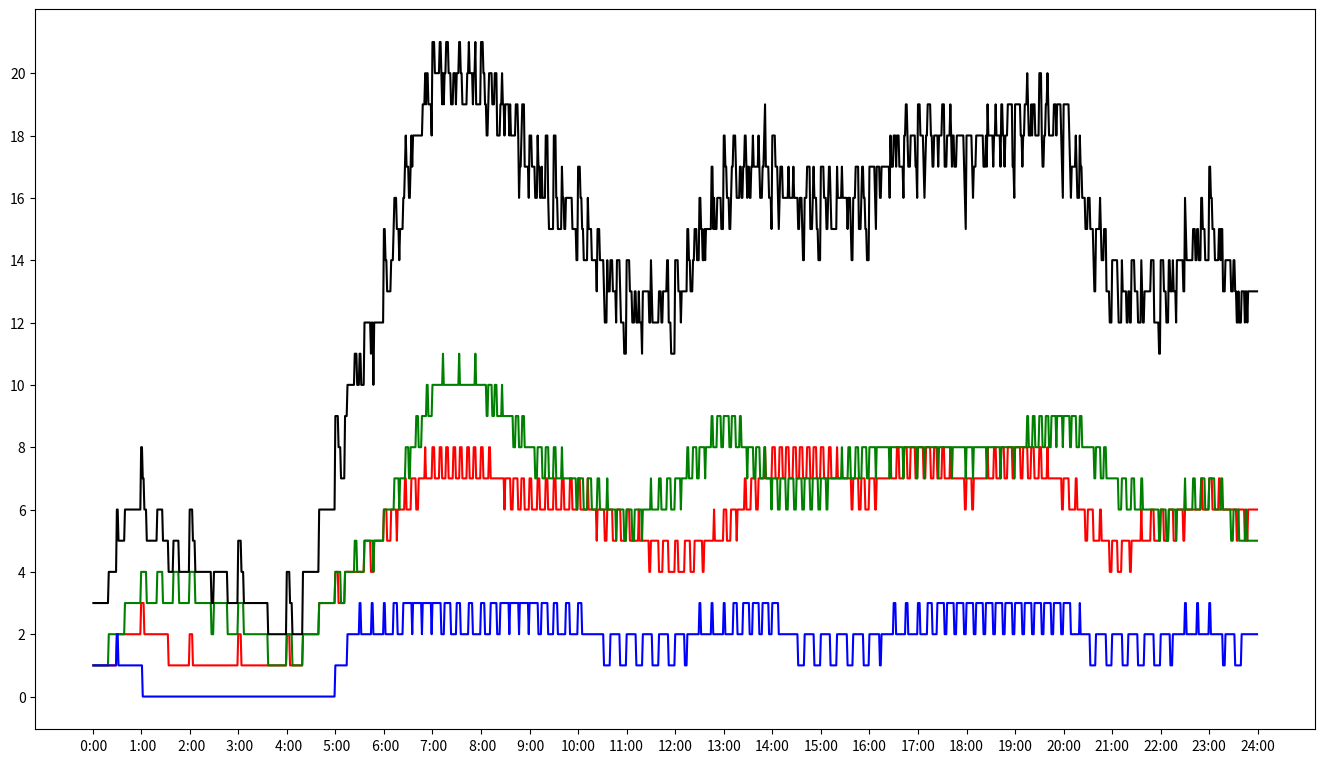

Here is the Python script that generated this plot:
from bisect import insort, bisect_left
import matplotlib.pyplot as plt

# Approaches:
# 1. Testar uniformemente
# 2. Testar "de qualquer forma" (podendo sair de qualquer forma)

# Dados:
# - O número de saídas por horário
# - Média do Percurso (dependendo do horário)

# Definicoes:
# - Estamos usando o approach 1
# - 

# TODO: Verificar dados
# - Descobrir se tem tempo de parada mínimo
# - Verificar dados das saídas com Hermes
# - Verificar a média de tempo com os dados da API

# Utils

def calcular_horarios_saidas(saidas_por_hora):
    ret = []
    for hour, num_saidas in enumerate(saidas_por_hora):
        if num_saidas > 0:
            saidas_a_cada = 60 / num_saidas
            minuto = 0
            while round(minuto) < 60:
                ret.append(60*hour + round(minuto))
                minuto += saidas_a_cada
    return ret

def cria_linhas_uniforme():
    return {
        '8012': Linha(
            '8012',
            calcular_horarios_saidas([ 2, 1, 1, 1, 3, 5, 7, 7, 6, 6, 5, 4, 5, 7, 7, 6, 7, 6, 7, 6, 4, 5, 6, 5 ]),
            MediaPercurso([(0, 64), (6*60, 63), (10*60, 64), (15*60, 67), (21*60, 64)]),
        ),
        '8022': Linha(
            '8022',
            calcular_horarios_saidas([ 3, 3, 2, 1, 3, 5, 9, 9, 7, 6, 5, 6, 8, 6, 6, 7, 7, 7, 7, 8, 6, 5, 6, 4 ]),
            MediaPercurso([(0, 67), (6*60, 67), (10*60, 67), (15*60, 68), (21*60, 67)]),
        ),
        '8032': Linha(
            '8032',
            calcular_horarios_saidas([ 2, 0, 0, 0, 0, 4, 5, 4, 5, 4, 3, 3, 4, 5, 3, 3, 4, 5, 5, 5, 3, 3, 4, 3 ]),
            MediaPercurso([(0, 32), (6*60, 35), (10*60, 32), (15*60, 33), (21*60, 32)]),
        )
    }

def cria_linhas_sptrans():
    return {
        '8012': Linha(
            '8012',
            [0*60 + 15, 0*60 + 35, 1*60 + 25, 2*60 + 8, 3*60 + 10, 4*60 + 00, 4*60 + 30, 4*60 + 55, 5*60 + 10, 5*60 + 20, 5*60 + 29, 5*60 + 39, 5*60 + 50, 6*60 + 00, 6*60 + 8, 6*60 + 17, 6*60 + 26, 6*60 + 34, 6*60 + 43, 6*60 + 52, 7*60 + 00, 7*60 + 9, 7*60 + 18, 7*60 + 27, 7*60 + 36, 7*60 + 45, 7*60 + 54, 8*60 + 4, 8*60 + 14, 8*60 + 24, 8*60 + 34, 8*60 + 44, 8*60 + 55, 9*60 + 6, 9*60 + 16, 9*60 + 26, 9*60 + 37, 9*60 + 48, 9*60 + 58, 10*60 + 8, 10*60 + 18, 10*60 + 28, 10*60 + 41, 10*60 + 54, 11*60 + 7, 11*60 + 20, 11*60 + 34, 11*60 + 49, 12*60 + 2, 12*60 + 15, 12*60 + 27, 12*60 + 39, 12*60 + 51, 13*60 + 3, 13*60 + 12, 13*60 + 20, 13*60 + 29, 13*60 + 38, 13*60 + 45, 13*60 + 54, 14*60 + 2, 14*60 + 11, 14*60 + 21, 14*60 + 30, 14*60 + 37, 14*60 + 44, 14*60 + 54, 15*60 + 5, 15*60 + 15, 15*60 + 25, 15*60 + 35, 15*60 + 44, 15*60 + 52, 16*60 + 00, 16*60 + 8, 16*60 + 17, 16*60 + 27, 16*60 + 37, 16*60 + 46, 16*60 + 54, 17*60 + 2, 17*60 + 10, 17*60 + 19, 17*60 + 29, 17*60 + 40, 17*60 + 51, 18*60 + 1, 18*60 + 11, 18*60 + 20, 18*60 + 29, 18*60 + 38, 18*60 + 47, 18*60 + 56, 19*60 + 5, 19*60 + 14, 19*60 + 23, 19*60 + 32, 19*60 + 41, 19*60 + 50, 20*60 + 5, 20*60 + 20, 20*60 + 35, 20*60 + 50, 21*60 + 4, 21*60 + 18, 21*60 + 31, 21*60 + 43, 21*60 + 55, 22*60 + 5, 22*60 + 15, 22*60 + 25, 22*60 + 35, 22*60 + 45, 22*60 + 55, 23*60 + 10, 23*60 + 25, 23*60 + 40, 23*60 + 47, 23*60 + 55],
            MediaPercurso([(0, 64), (7*60, 63), (10*60, 64), (17*60, 67), (20*60, 64)]),
        ),
        '8022': Linha(
            '8022',
            [0*60 + 15, 0*60 + 34, 0*60 + 52, 1*60 + 11, 1*60 + 36, 2*60 + 23, 3*60 + 15, 4*60 + 5, 4*60 + 30, 4*60 + 55, 5*60 + 10, 5*60 + 24, 5*60 + 33, 5*60 + 42, 5*60 + 51, 6*60 + 0, 6*60 + 6, 6*60 + 15, 6*60 + 24, 6*60 + 32, 6*60 + 39, 6*60 + 46, 6*60 + 52, 6*60 + 58, 7*60 + 5, 7*60 + 12, 7*60 + 18, 7*60 + 24, 7*60 + 32, 7*60 + 40, 7*60 + 47, 7*60 + 54, 7*60 + 59, 8*60 + 9, 8*60 + 19, 8*60 + 28, 8*60 + 37, 8*60 + 45, 8*60 + 53, 9*60 + 1, 9*60 + 9, 9*60 + 17, 9*60 + 26, 9*60 + 35, 9*60 + 44, 9*60 + 54, 10*60 + 4, 10*60 + 13, 10*60 + 23, 10*60 + 33, 10*60 + 42, 10*60 + 50, 11*60 + 0, 11*60 + 10, 11*60 + 20, 11*60 + 29, 11*60 + 39, 11*60 + 50, 12*60 + 0, 12*60 + 7, 12*60 + 14, 12*60 + 21, 12*60 + 29, 12*60 + 37, 12*60 + 46, 12*60 + 56, 13*60 + 7, 13*60 + 18, 13*60 + 31, 13*60 + 43, 13*60 + 54, 14*60 + 3, 14*60 + 10, 14*60 + 17, 14*60 + 25, 14*60 + 33, 14*60 + 42, 14*60 + 50, 14*60 + 57, 15*60 + 5, 15*60 + 12, 15*60 + 19, 15*60 + 27, 15*60 + 33, 15*60 + 41, 15*60 + 49, 15*60 + 57, 16*60 + 3, 16*60 + 10, 16*60 + 17, 16*60 + 24, 16*60 + 32, 16*60 + 41, 16*60 + 50, 16*60 + 58, 17*60 + 5, 17*60 + 12, 17*60 + 20, 17*60 + 28, 17*60 + 36, 17*60 + 44, 17*60 + 53, 18*60 + 3, 18*60 + 12, 18*60 + 21, 18*60 + 31, 18*60 + 42, 18*60 + 53, 19*60 + 2, 19*60 + 12, 19*60 + 22, 19*60 + 32, 19*60 + 41, 19*60 + 50, 19*60 + 58, 20*60 + 8, 20*60 + 18, 20*60 + 25, 20*60 + 33, 20*60 + 43, 20*60 + 54, 21*60 + 6, 21*60 + 17, 21*60 + 27, 21*60 + 38, 21*60 + 50, 22*60 + 1, 22*60 + 12, 22*60 + 22, 22*60 + 31, 22*60 + 41, 22*60 + 53, 23*60 + 9, 23*60 + 29, 23*60 + 43, 23*60 + 57],
            MediaPercurso([(0, 67), (7*60, 67), (10*60, 67), (17*60, 68), (20*60, 67)]),
        ),
        '8032': Linha(
            '8032',
            [0*60 + 15, 0*60 + 40, 5*60 + 0, 5*60 + 30, 6*60 + 5, 6*60 + 17, 6*60 + 29, 6*60 + 41, 6*60 + 53, 7*60 + 5, 7*60 + 17, 7*60 + 29, 7*60 + 41, 7*60 + 53, 8*60 + 8, 8*60 + 23, 8*60 + 38, 8*60 + 53, 9*60 + 8, 9*60 + 23, 9*60 + 38, 9*60 + 53, 10*60 + 8, 10*60 + 23, 10*60 + 38, 10*60 + 53, 11*60 + 8, 11*60 + 23, 11*60 + 38, 11*60 + 53, 12*60 + 3, 12*60 + 13, 12*60 + 23, 12*60 + 33, 12*60 + 43, 12*60 + 53, 13*60 + 5, 13*60 + 16, 13*60 + 27, 13*60 + 38, 13*60 + 49, 14*60 + 3, 14*60 + 17, 14*60 + 34, 14*60 + 53, 15*60 + 8, 15*60 + 23, 15*60 + 40, 15*60 + 55, 16*60 + 6, 16*60 + 17, 16*60 + 29, 16*60 + 41, 16*60 + 53, 17*60 + 4, 17*60 + 16, 17*60 + 28, 17*60 + 39, 17*60 + 51, 18*60 + 3, 18*60 + 14, 18*60 + 25, 18*60 + 36, 18*60 + 47, 18*60 + 57, 19*60 + 7, 19*60 + 18, 19*60 + 29, 19*60 + 40, 19*60 + 50, 20*60 + 5, 20*60 + 20, 20*60 + 35, 20*60 + 50, 21*60 + 6, 21*60 + 22, 21*60 + 38, 21*60 + 54, 22*60 + 4, 22*60 + 14, 22*60 + 24, 22*60 + 34, 22*60 + 44, 22*60 + 54, 23*60 + 6, 23*60 + 41],
            MediaPercurso([(0, 32), (7*60, 35), (10*60, 32), (17*60, 33), (20*60, 32)]),
        )
    }

def cria_eventos_saidas(linhas):
    saidas = []
    for id, linha in linhas.items():
        saidas += list(map(lambda n: Evento(id, n), linha.horarios_de_saida))
    saidas.sort()
    return saidas

def formata_hora(minutos):
    return f'{(minutos // 60):02}:{(minutos % 60):02}'

def modifica_onibus_ativos(num_ativos, evento, op):
    ultimo_ativo = num_ativos[-1]
    horario = evento.horario
    ativo_atual = num_ativos[-1][1][:]
    index_linha = int(evento.linha[2]) - 1
    ativo_atual[index_linha] += op

    if ultimo_ativo[0] == evento.horario:
        num_ativos.pop(-1)

    num_ativos.append((horario, ativo_atual, sum(ativo_atual)))

def verifica_chegadas(horario_saida, state):

    novos_onibus = 0

    ind_chegadas = 0
    while ind_chegadas < len(state.chegadas):
        hora_chegada = state.chegadas[ind_chegadas].horario
        if hora_chegada < horario_saida:
            modifica_onibus_ativos(state.onibus_ativos, state.chegadas[ind_chegadas], -1)
            novos_onibus += 1
        else:
            break
        ind_chegadas += 1
    
    state.chegadas = state.chegadas[novos_onibus:]
    state.onibus_disponiveis += novos_onibus

    return novos_onibus

def atrasa_saida(saida, novo_horario, state):
    saida.horario = novo_horario
    modifica_onibus_ativos(state.onibus_ativos, state.chegadas[0], -1)
    state.chegadas = state.chegadas[1:]
    state.onibus_disponiveis += 1

def handle_saida(linhas, saida, state):
    media_percurso = linhas[saida.linha].media.em(saida.horario)
    evento_chegada = Evento(saida.linha, saida.horario + media_percurso)
    insort(state.chegadas, evento_chegada)
    modifica_onibus_ativos(state.onibus_ativos, saida, +1)
    state.onibus_disponiveis -= 1

# Algoritmo:
# 1. Calcular os horários de saída
# 2. for incrementando os minutos
#    - Adiciona os onibus que chegaram
#    - Conto os onibus que precisam sair agora
#    - Se tem onibus disponivel,
#      - Decrementar os onibus disponiveis e tirar da lista dos horarios de saida e adiciona na lista de horários de chegada
#    - Se minutos % 60, verifico se tem algum onibus que nao saiu naquela hora
def simula_saidas(linhas, saidas, num_frota):

    onibus_ativos = [(0, [0, 0, 0], 0)]
    onibus_disponiveis = num_frota
    chegadas = []
    ultima_saida = 0
    state = State(onibus_disponiveis, onibus_ativos, chegadas)
    
    for saida in saidas:
        partida_prevista = saida.horario
        saida.horario = max(ultima_saida, saida.horario)

        novos_onibus = verifica_chegadas(saida.horario, state)

        if state.onibus_disponiveis == 0:

            proxima_chegada = state.chegadas[0].horario
            if proxima_chegada // 60 > saida.horario // 60:
                print('Erro na linha ' + str(saida.linha) + ' em ' + formata_hora(partida_prevista))

            atrasa_saida(saida, proxima_chegada, state)

        ultima_saida = saida.horario

        handle_saida(linhas, saida, state)

    return state.onibus_ativos

def dados_por_minuto(dados):
    minutos = []
    i_dados = 0
    for minuto_atual in range(1, 60*24):
        if i_dados+1 < len(dados):
            proximo_minuto = dados[i_dados+1][0]
            if minuto_atual >= proximo_minuto:
                i_dados += 1
        minutos.append((minuto_atual, dados[i_dados][1], dados[i_dados][2]))
    return minutos

def plot_dados(dados):
    dados = dados_por_minuto(dados)
    dados_x = list(map(lambda x: x[0], dados))
    dados_l1 = list(map(lambda x: x[1][0], dados))
    dados_l2 = list(map(lambda x: x[1][1], dados))
    dados_l3 = list(map(lambda x: x[1][2], dados))
    dados_total = list(map(lambda x: x[2], dados))

    fig = plt.figure(figsize=(16,9), dpi=100)
    ax = fig.add_axes([0.1, 0.1, 0.8, 0.8])
    ax.plot(dados_x, dados_l1, 'r', dados_x, dados_l2, 'g', dados_x, dados_l3, 'b', dados_x, dados_total, 'k')

    ax.set_xticks(range(0, 1441, 60))
    ax.set_xticklabels([f'{i:2}:00' for i in range(25)])

    max_total = max(dados_total)
    ax.set_yticks(range(0, max_total + 1, 2))
    ax.set_yticklabels(range(0, max_total + 1, 2))

    plt.show()

# Classes

class Linha:
    def __init__(self, id, horarios_de_saida, media):
        self.id = id
        self.horarios_de_saida = horarios_de_saida
        self.media = media

class MediaPercurso:
    def __init__(self, media_por_horario):
        self.media_por_horario = media_por_horario
    
    def em(self, horario):
        horarios_iniciais = list(map(lambda x: x[0], self.media_por_horario))
        index = bisect_left(horarios_iniciais, horario)
        if index == len(horarios_iniciais) or horarios_iniciais[index] != horario:
            index = index-1
        return self.media_por_horario[index][1]

class Evento:
    def __init__(self, linha, horario):
        self.linha = linha
        self.horario = horario
    def __eq__(self, other):
        return self.horario == other.horario and self.linha == other.linha
    def __lt__(self, other):
        if (self.horario == other.horario):
            return self.linha < other.linha
        return self.horario < other.horario
    def __repr__(self):
        return '(' + self.linha + ', ' + str(self.horario) + ')'

class State:

    def __init__(self, onibus_disponiveis, onibus_ativos, chegadas):
        self.onibus_disponiveis = onibus_disponiveis
        self.onibus_ativos = onibus_ativos
        self.chegadas = chegadas


# Simulacao

def main():
    SIMULACAO = "UNIFORME"

    if SIMULACAO == "UNIFORME":
        linhas = cria_linhas_uniforme()
    elif SIMULACAO == "SPTRANS":
        linhas = cria_linhas_sptrans()
    saidas = cria_eventos_saidas(linhas)

    dados = simula_saidas(linhas, saidas, 24)

    horario_dados = list(map(lambda x: x[0], dados))
    horario_ordenados = sorted(horario_dados)
    for i in range(0,len(dados)):
        assert dados[i][0] == horario_ordenados[i]

    plot_dados(dados)

    # Plot: ônibus por linha com ônibus como infinitos (entender picos)

if __name__ == "__main__":
    main()
